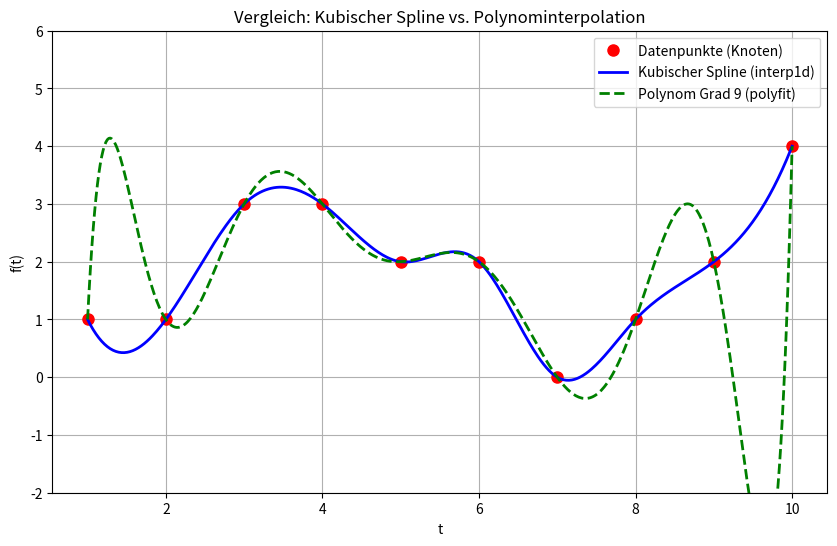

Python code for this plot:
import numpy as np
import matplotlib.pyplot as plt
from scipy.interpolate import interp1d

# 1. Gegebene Datenpunkte definieren
t = np.array([1, 2, 3, 4, 5, 6, 7, 8, 9, 10])
f = np.array([1, 1, 3, 3, 2, 2, 0, 1, 2, 4])

# Feines Gitter fuer eine glatte Darstellung der Kurven
t_fine = np.linspace(1, 10, 500)

# --- Teil a) Kubischer Spline ---
# 'cubic' sorgt fuer den kubischen Spline
spline_func = interp1d(t, f, kind='cubic')
f_spline = spline_func(t_fine)

# --- Teil b) Interpolationspolynom vom Grad 9 ---
# polyfit berechnet die Koeffizienten des Polynoms (Grad = Anzahl Punkte - 1)
poly_coeffs = np.polyfit(t, f, deg=len(t)-1)
# poly1d erzeugt eine auswertbare Funktion aus den Koeffizienten
poly_func = np.poly1d(poly_coeffs)
f_poly = poly_func(t_fine)

# --- Plotten ---
plt.figure(figsize=(10, 6))

# Datenpunkte
plt.plot(t, f, 'ro', label='Datenpunkte (Knoten)', markersize=8)

# Spline-Kurve
plt.plot(t_fine, f_spline, 'b-', label='Kubischer Spline (interp1d)', linewidth=2)

# Polynom-Kurve
plt.plot(t_fine, f_poly, 'g--', label='Polynom Grad 9 (polyfit)', linewidth=2)

# Diagramm-Einstellungen
plt.title('Vergleich: Kubischer Spline vs. Polynominterpolation')
plt.xlabel('t')
plt.ylabel('f(t)')
plt.grid(True)
plt.legend()
plt.ylim(-2, 6) # Y-Achse leicht begrenzen, falls das Polynom ausbricht

plt.show()
